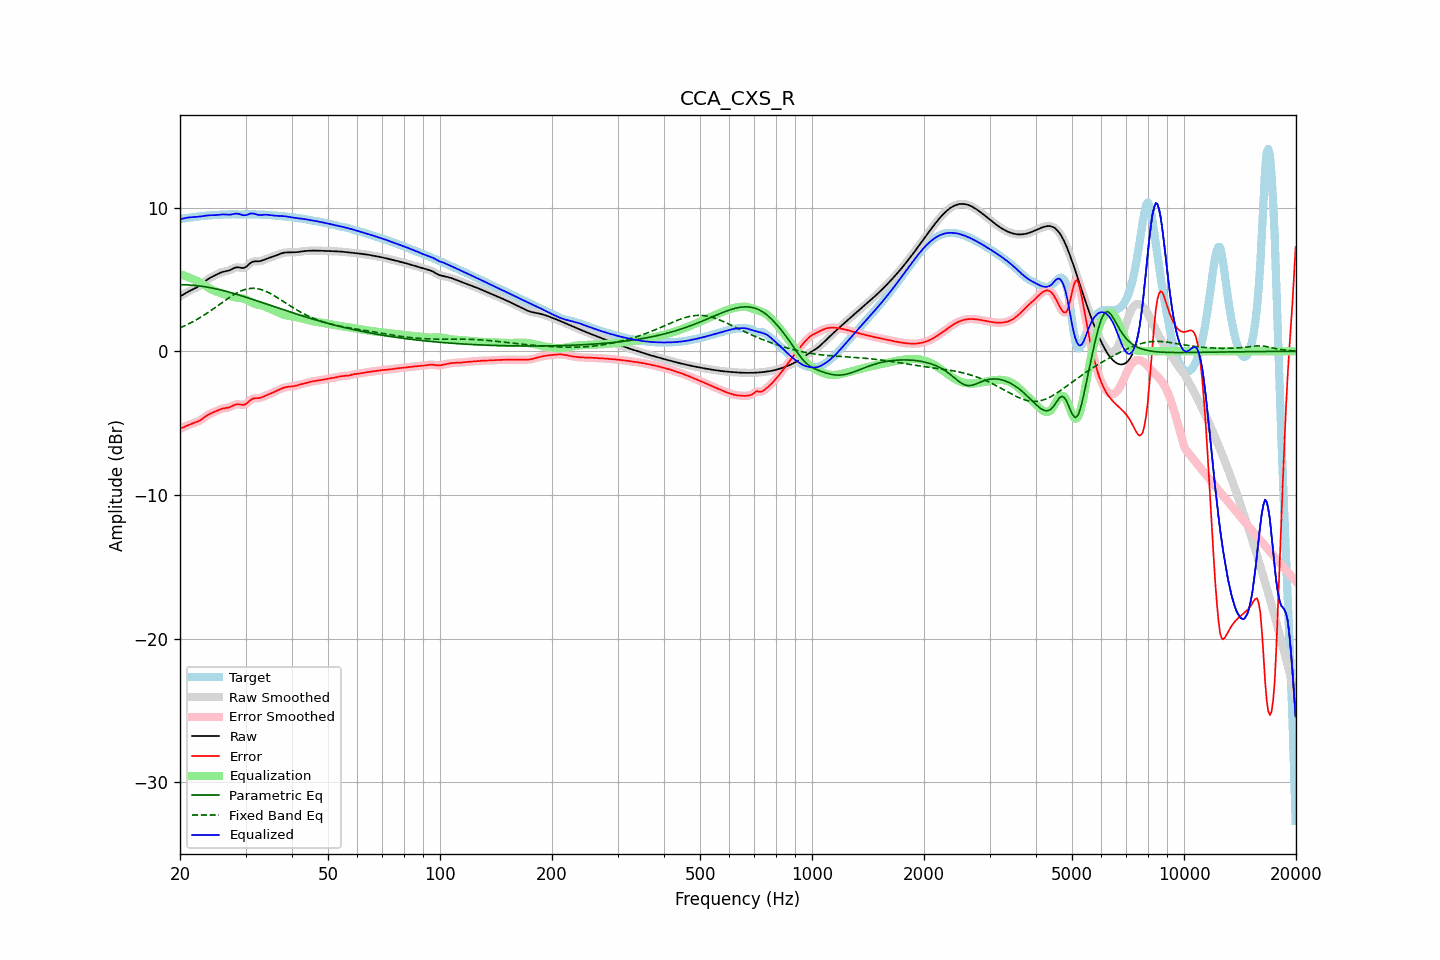

Source data for this figure (header and first rows):
frequency, raw, error, smoothed, error_smoothed, equalization, parametric_eq, fixed_band_eq, equalized_raw, equalized_smoothed, target
20.00, 3.81, -5.39, 3.81, -5.40, 5.38, 4.63, 1.63, 9.19, 9.19, 9.20
20.20, 3.88, -5.34, 3.88, -5.34, 5.34, 4.63, 1.68, 9.22, 9.22, 9.22
20.40, 3.95, -5.29, 3.95, -5.29, 5.29, 4.63, 1.73, 9.24, 9.24, 9.24
20.61, 4.02, -5.24, 4.02, -5.24, 5.25, 4.63, 1.78, 9.27, 9.26, 9.26
20.81, 4.08, -5.19, 4.08, -5.19, 5.20, 4.63, 1.83, 9.29, 9.29, 9.27
21.02, 4.14, -5.14, 4.14, -5.14, 5.16, 4.62, 1.89, 9.30, 9.30, 9.29
21.23, 4.20, -5.10, 4.20, -5.10, 5.11, 4.61, 1.94, 9.32, 9.32, 9.30
21.44, 4.26, -5.06, 4.26, -5.06, 5.07, 4.60, 2.00, 9.33, 9.32, 9.32
21.66, 4.31, -5.02, 4.31, -5.02, 5.03, 4.60, 2.06, 9.34, 9.34, 9.33
21.87, 4.36, -4.99, 4.36, -4.98, 4.98, 4.59, 2.12, 9.34, 9.35, 9.35
22.09, 4.42, -4.94, 4.42, -4.94, 4.93, 4.57, 2.18, 9.35, 9.35, 9.36
22.31, 4.48, -4.89, 4.48, -4.89, 4.88, 4.56, 2.25, 9.36, 9.36, 9.38
22.54, 4.55, -4.84, 4.55, -4.83, 4.82, 4.55, 2.31, 9.37, 9.37, 9.39
22.76, 4.63, -4.77, 4.63, -4.77, 4.75, 4.53, 2.38, 9.39, 9.39, 9.40
22.99, 4.72, -4.69, 4.72, -4.69, 4.68, 4.52, 2.45, 9.41, 9.41, 9.41
23.22, 4.81, -4.61, 4.81, -4.61, 4.61, 4.50, 2.52, 9.42, 9.42, 9.42
23.45, 4.90, -4.53, 4.90, -4.53, 4.54, 4.48, 2.59, 9.44, 9.44, 9.43
23.69, 4.99, -4.45, 4.98, -4.45, 4.47, 4.46, 2.67, 9.45, 9.45, 9.44
23.92, 5.06, -4.39, 5.06, -4.39, 4.40, 4.44, 2.74, 9.46, 9.46, 9.45
24.16, 5.13, -4.33, 5.13, -4.33, 4.34, 4.42, 2.82, 9.47, 9.47, 9.46
24.40, 5.19, -4.28, 5.19, -4.28, 4.28, 4.40, 2.90, 9.47, 9.47, 9.47
24.65, 5.24, -4.24, 5.25, -4.23, 4.23, 4.38, 2.97, 9.47, 9.47, 9.48
24.89, 5.30, -4.19, 5.30, -4.19, 4.18, 4.35, 3.05, 9.48, 9.48, 9.49
25.14, 5.36, -4.14, 5.36, -4.14, 4.13, 4.33, 3.13, 9.49, 9.49, 9.50
25.39, 5.41, -4.09, 5.41, -4.09, 4.09, 4.30, 3.22, 9.50, 9.50, 9.50
25.65, 5.46, -4.04, 5.46, -4.04, 4.05, 4.28, 3.30, 9.51, 9.51, 9.50
25.91, 5.50, -4.00, 5.50, -4.00, 4.02, 4.25, 3.38, 9.52, 9.52, 9.51
26.16, 5.54, -3.97, 5.53, -3.98, 3.99, 4.22, 3.46, 9.53, 9.52, 9.51
26.43, 5.56, -3.95, 5.56, -3.96, 3.96, 4.19, 3.54, 9.52, 9.52, 9.51
26.69, 5.58, -3.94, 5.58, -3.94, 3.93, 4.16, 3.61, 9.51, 9.51, 9.52
26.96, 5.61, -3.92, 5.61, -3.92, 3.89, 4.13, 3.69, 9.50, 9.50, 9.53
27.23, 5.65, -3.89, 5.65, -3.88, 3.85, 4.10, 3.77, 9.50, 9.51, 9.54
27.50, 5.70, -3.84, 5.70, -3.84, 3.82, 4.07, 3.84, 9.52, 9.52, 9.54
27.77, 5.76, -3.78, 5.76, -3.78, 3.79, 4.04, 3.91, 9.54, 9.54, 9.54
28.05, 5.81, -3.73, 5.81, -3.73, 3.76, 4.01, 3.98, 9.57, 9.57, 9.54
28.33, 5.84, -3.69, 5.83, -3.70, 3.74, 3.97, 4.04, 9.58, 9.58, 9.53
28.62, 5.85, -3.68, 5.84, -3.68, 3.73, 3.94, 4.10, 9.58, 9.57, 9.53
28.90, 5.83, -3.69, 5.83, -3.69, 3.72, 3.90, 4.15, 9.55, 9.55, 9.52
29.19, 5.81, -3.71, 5.81, -3.71, 3.70, 3.87, 4.20, 9.51, 9.51, 9.52
29.48, 5.79, -3.73, 5.80, -3.72, 3.68, 3.83, 4.25, 9.47, 9.48, 9.52
29.78, 5.82, -3.71, 5.82, -3.71, 3.65, 3.80, 4.29, 9.47, 9.47, 9.53
30.08, 5.87, -3.67, 5.87, -3.66, 3.60, 3.76, 4.32, 9.47, 9.48, 9.53
30.38, 5.96, -3.58, 5.96, -3.58, 3.55, 3.73, 4.35, 9.51, 9.51, 9.54
30.68, 6.07, -3.47, 6.06, -3.48, 3.49, 3.69, 4.36, 9.56, 9.55, 9.54
30.99, 6.16, -3.38, 6.15, -3.39, 3.43, 3.66, 4.38, 9.59, 9.58, 9.54
31.30, 6.22, -3.31, 6.22, -3.32, 3.37, 3.62, 4.38, 9.59, 9.59, 9.53
31.61, 6.26, -3.27, 6.25, -3.28, 3.32, 3.58, 4.38, 9.58, 9.58, 9.53
31.93, 6.26, -3.27, 6.26, -3.27, 3.28, 3.54, 4.37, 9.55, 9.55, 9.53
32.24, 6.26, -3.26, 6.26, -3.26, 3.25, 3.51, 4.36, 9.51, 9.51, 9.53
32.57, 6.26, -3.26, 6.27, -3.26, 3.23, 3.47, 4.34, 9.49, 9.49, 9.52
32.89, 6.28, -3.24, 6.28, -3.23, 3.20, 3.43, 4.31, 9.48, 9.49, 9.52
33.22, 6.31, -3.20, 6.31, -3.20, 3.18, 3.39, 4.27, 9.49, 9.49, 9.51
33.55, 6.35, -3.15, 6.35, -3.15, 3.15, 3.36, 4.24, 9.50, 9.50, 9.50
33.89, 6.40, -3.10, 6.40, -3.10, 3.11, 3.32, 4.19, 9.51, 9.50, 9.50
34.23, 6.44, -3.05, 6.44, -3.05, 3.06, 3.28, 4.14, 9.50, 9.50, 9.49
34.57, 6.48, -3.00, 6.48, -3.00, 3.01, 3.24, 4.09, 9.49, 9.49, 9.48
34.92, 6.51, -2.96, 6.52, -2.96, 2.96, 3.20, 4.03, 9.48, 9.48, 9.47
35.27, 6.55, -2.91, 6.55, -2.91, 2.91, 3.16, 3.97, 9.46, 9.46, 9.47
35.62, 6.59, -2.87, 6.59, -2.87, 2.86, 3.13, 3.91, 9.45, 9.45, 9.46
35.97, 6.63, -2.82, 6.63, -2.82, 2.81, 3.09, 3.84, 9.44, 9.44, 9.45
... 635 more rows
